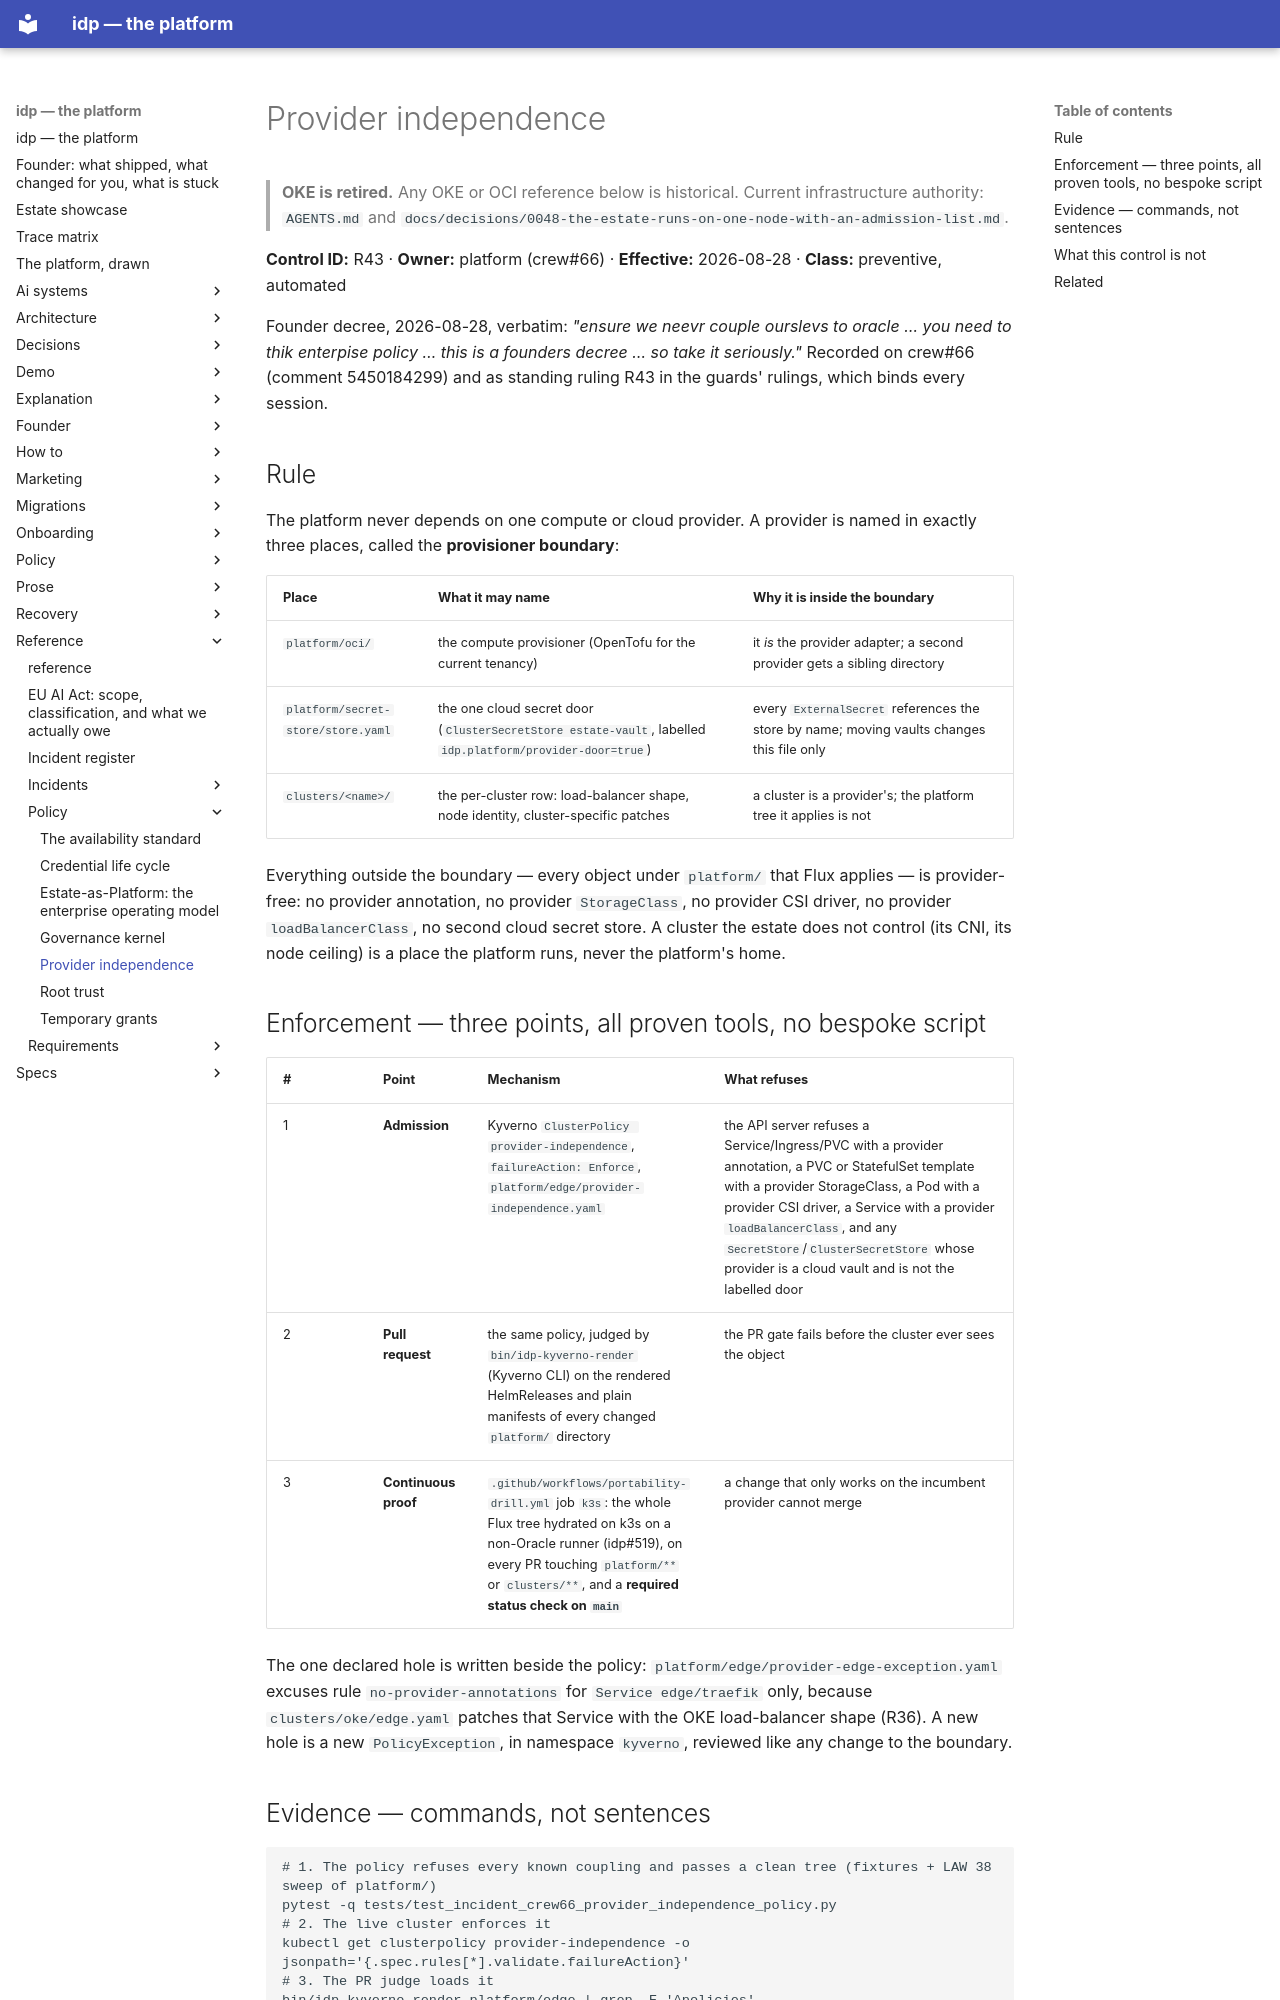

repository: chidionyema/idp · page: reference/policy/provider-independence/index.html · generator: mkdocs

# Provider independence

> **OKE is retired.** Any OKE or OCI reference below is historical. Current infrastructure authority: `AGENTS.md` and `docs/decisions/0048-the-estate-runs-on-one-node-with-an-admission-list.md`.

**Control ID:** R43 · **Owner:** platform (crew#66) · **Effective:** 2026-08-28 · **Class:** preventive, automated

Founder decree, 2026-08-28, verbatim: *"ensure we neevr couple ourslevs to oracle … you need to
thik enterpise policy … this is a founders decree … so take it seriously."* Recorded on crew#66
(comment 5450184299) and as standing ruling R43 in the guards' rulings, which binds every session.

## Rule

The platform never depends on one compute or cloud provider. A provider is named in exactly three
places, called the **provisioner boundary**:

| Place | What it may name | Why it is inside the boundary |
|---|---|---|
| `platform/oci/` | the compute provisioner (OpenTofu for the current tenancy) | it *is* the provider adapter; a second provider gets a sibling directory |
| `platform/secret-store/store.yaml` | the one cloud secret door (`ClusterSecretStore estate-vault`, labelled `idp.platform/provider-door=true`) | every `ExternalSecret` references the store by name; moving vaults changes this file only |
| `clusters/<name>/` | the per-cluster row: load-balancer shape, node identity, cluster-specific patches | a cluster is a provider's; the platform tree it applies is not |

Everything outside the boundary — every object under `platform/` that Flux applies — is provider-free:
no provider annotation, no provider `StorageClass`, no provider CSI driver, no provider
`loadBalancerClass`, no second cloud secret store. A cluster the estate does not control (its CNI,
its node ceiling) is a place the platform runs, never the platform's home.

## Enforcement — three points, all proven tools, no bespoke script

| # | Point | Mechanism | What refuses |
|---|---|---|---|
| 1 | **Admission** | Kyverno `ClusterPolicy provider-independence`, `failureAction: Enforce`, `platform/edge/provider-independence.yaml` | the API server refuses a Service/Ingress/PVC with a provider annotation, a PVC or StatefulSet template with a provider StorageClass, a Pod with a provider CSI driver, a Service with a provider `loadBalancerClass`, and any `SecretStore`/`ClusterSecretStore` whose provider is a cloud vault and is not the labelled door |
| 2 | **Pull request** | the same policy, judged by `bin/idp-kyverno-render` (Kyverno CLI) on the rendered HelmReleases and plain manifests of every changed `platform/` directory | the PR gate fails before the cluster ever sees the object |
| 3 | **Continuous proof** | `.github/workflows/portability-drill.yml` job `k3s`: the whole Flux tree hydrated on k3s on a non-Oracle runner (idp#519), on every PR touching `platform/**` or `clusters/**`, and a **required status check on `main`** | a change that only works on the incumbent provider cannot merge |

The one declared hole is written beside the policy: `platform/edge/provider-edge-exception.yaml`
excuses rule `no-provider-annotations` for `Service edge/traefik` only, because
`clusters/oke/edge.yaml` patches that Service with the OKE load-balancer shape (R36). A new hole is
a new `PolicyException`, in namespace `kyverno`, reviewed like any change to the boundary.
